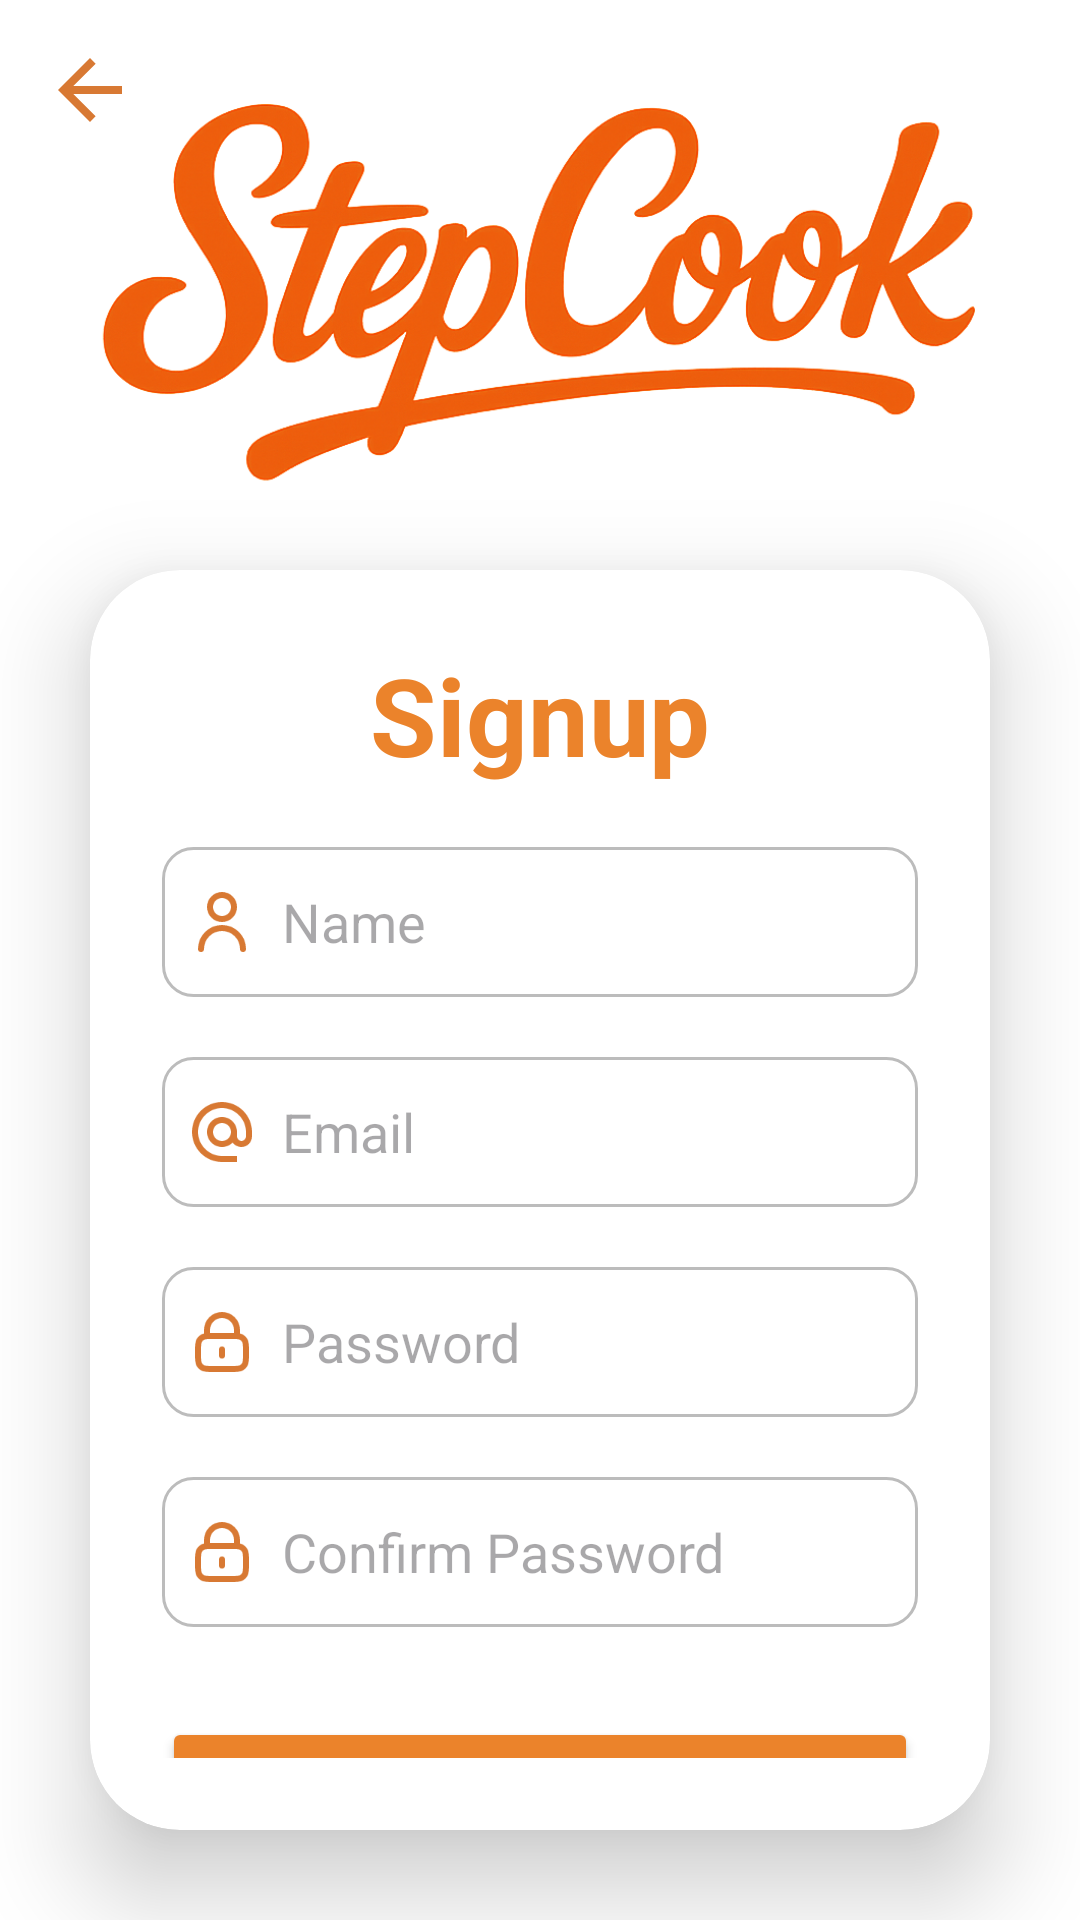

Here is an Android app screen rendered from its layout file. Give the layout XML and the strings, colors and styles it references.
<!-- AndroidManifest.xml: application theme Theme.StepCook -->
<!-- res/layout/activity_register.xml -->
<?xml version="1.0" encoding="utf-8"?>
<LinearLayout xmlns:android="http://schemas.android.com/apk/res/android"
    xmlns:app="http://schemas.android.com/apk/res-auto"
    xmlns:tools="http://schemas.android.com/tools"
    android:id="@+id/main"
    android:fitsSystemWindows="true"
    android:layout_width="match_parent"
    android:layout_height="match_parent"
    android:orientation="vertical"
    android:gravity="center"
    android:background="@drawable/register_background"
    tools:context=".RegisterActivity">

    <LinearLayout
        android:layout_width="match_parent"
        android:layout_height="wrap_content"
        android:orientation="horizontal">

        <ImageView
            android:id="@+id/backButton"
            android:layout_width="60dp"
            android:layout_height="60dp"
            android:contentDescription="@string/back_button"
            android:padding="14dp"
            android:src="@drawable/back_arrow" />

        <View
            android:layout_width="160dp"
            android:layout_height="160dp" />

    </LinearLayout>

    <androidx.cardview.widget.CardView
        android:layout_width="match_parent"
        android:layout_height="wrap_content"
        android:layout_margin="30dp"
        app:cardCornerRadius="30dp"
        app:cardElevation="20dp"
        android:background="@drawable/custom_input">

        <LinearLayout
            android:layout_width="match_parent"
            android:layout_height="wrap_content"
            android:layout_gravity="center_horizontal"
            android:orientation="vertical"
            android:padding="24dp">

            <TextView
                android:id="@+id/loginText"
                android:layout_width="match_parent"
                android:layout_height="wrap_content"
                android:text="@string/register_text"
                android:textAlignment="center"
                android:textColor="@color/orange"
                android:textSize="36sp"
                android:textStyle="bold" />

            <EditText
                android:id="@+id/userName"
                android:layout_width="match_parent"
                android:layout_height="50dp"
                android:layout_marginTop="20dp"
                android:background="@drawable/custom_input"
                android:drawableStart="@drawable/user_svg"
                android:drawablePadding="8dp"
                android:hint="@string/username_hint"
                android:inputType="text"
                android:padding="8dp"
                android:textColor="@color/black" />

            <EditText
                android:id="@+id/userEmail"
                android:layout_width="match_parent"
                android:layout_height="50dp"
                android:layout_marginTop="20dp"
                android:background="@drawable/custom_input"
                android:drawableStart="@drawable/email_svg"
                android:drawablePadding="8dp"
                android:hint="@string/email_hint"
                android:inputType="textEmailAddress"
                android:padding="8dp"
                android:textColor="@color/black" />

            <EditText
                android:id="@+id/userPassword"
                android:layout_width="match_parent"
                android:layout_height="50dp"
                android:layout_marginTop="20dp"
                android:background="@drawable/custom_input"
                android:drawableStart="@drawable/lock_svg"
                android:drawablePadding="8dp"
                android:hint="@string/password_hint"
                android:inputType="textPassword"
                android:padding="8dp"
                android:textColor="@color/black" />

            <EditText
                android:id="@+id/confirmPassword"
                android:layout_width="match_parent"
                android:layout_height="50dp"
                android:layout_marginTop="20dp"
                android:background="@drawable/custom_input"
                android:drawableStart="@drawable/lock_svg"
                android:drawablePadding="8dp"
                android:hint="@string/confirm_password_hint"
                android:inputType="textPassword"
                android:padding="8dp"
                android:textColor="@color/black" />

            <RelativeLayout
                android:layout_width="match_parent"
                android:layout_height="55dp"
                android:layout_marginTop="30dp">

                <Button
                    android:id="@+id/signupButton"
                    android:layout_width="match_parent"
                    android:layout_height="match_parent"
                    android:backgroundTint="@color/orange"
                    android:text="@string/register_text"
                    android:textSize="18sp" />

                <ProgressBar
                    android:id="@+id/registerProgressBar"
                    android:layout_width="30dp"
                    android:layout_height="30dp"
                    android:layout_centerInParent="true"
                    android:indeterminateTint="@color/white"
                    android:visibility="gone" />
            </RelativeLayout>

        </LinearLayout>

    </androidx.cardview.widget.CardView>

</LinearLayout>
<!-- resources referenced by this layout -->
<resources>
  <color name="black">#FF000000</color>
  <color name="orange">#eb832b</color>
  <color name="white">#FFFFFFFF</color>
  <!-- drawable back_arrow (drawable) -->
  <vector xmlns:android="http://schemas.android.com/apk/res/android" android:autoMirrored="true" android:height="24dp" android:tint="#D87933" android:viewportHeight="24" android:viewportWidth="24" android:width="24dp">
        
      <path android:fillColor="@android:color/white" android:pathData="M20,11H7.83l5.59,-5.59L12,4l-8,8 8,8 1.41,-1.41L7.83,13H20v-2z"/>
      
  </vector>
  <!-- drawable custom_input (drawable) -->
  <?xml version="1.0" encoding="utf-8"?>
  <selector xmlns:android="http://schemas.android.com/apk/res/android">
  
      <item android:state_enabled="true" android:state_focused="true">
          <shape android:shape="rectangle">
              <solid android:color="@color/white"/>
              <corners android:radius="10dp"/>
              <stroke android:color="@color/orange" android:width="1dp"/>
          </shape>
      </item>
  
      <item android:state_enabled="true">
          <shape android:shape="rectangle">
              <solid android:color="@color/white"/>
              <corners android:radius="10dp"/>
              <stroke android:color="@color/gray" android:width="1dp"/>
          </shape>
      </item>
  
  </selector>
  <!-- drawable email_svg (drawable) -->
  <vector xmlns:android="http://schemas.android.com/apk/res/android" android:height="24dp" android:tint="#D87933" android:viewportHeight="24" android:viewportWidth="24" android:width="24dp">
        
      <path android:fillColor="@android:color/white" android:pathData="M12,2C6.48,2 2,6.48 2,12s4.48,10 10,10h5v-2h-5c-4.34,0 -8,-3.66 -8,-8s3.66,-8 8,-8 8,3.66 8,8v1.43c0,0.79 -0.71,1.57 -1.5,1.57s-1.5,-0.78 -1.5,-1.57L17,12c0,-2.76 -2.24,-5 -5,-5s-5,2.24 -5,5 2.24,5 5,5c1.38,0 2.64,-0.56 3.54,-1.47 0.65,0.89 1.77,1.47 2.96,1.47 1.97,0 3.5,-1.6 3.5,-3.57L22,12c0,-5.52 -4.48,-10 -10,-10zM12,15c-1.66,0 -3,-1.34 -3,-3s1.34,-3 3,-3 3,1.34 3,3 -1.34,3 -3,3z"/>
      
  </vector>
  <!-- drawable user_svg (drawable) -->
  <vector xmlns:android="http://schemas.android.com/apk/res/android" android:height="24dp" android:viewportHeight="24" android:viewportWidth="24" android:width="24dp">
        
      <path android:fillColor="#00000000" android:pathData="M5,21C5,17.134 8.134,14 12,14C15.866,14 19,17.134 19,21M16,7C16,9.209 14.209,11 12,11C9.791,11 8,9.209 8,7C8,4.791 9.791,3 12,3C14.209,3 16,4.791 16,7Z" android:strokeColor="#D87933" android:strokeLineCap="round" android:strokeLineJoin="round" android:strokeWidth="2"/>
      
  </vector>
  <string name="back_button">Back Button</string>
  <string name="confirm_password_hint">Confirm Password</string>
  <string name="email_hint">Email</string>
  <string name="password_hint">Password</string>
  <string name="register_text">Signup</string>
  <string name="username_hint">Name</string>
  <style name="Theme.StepCook" parent="Base.Theme.StepCook" />
  <color name="gray">#BCBCBC</color>
  <style name="Widget.App.PopupMenu" parent="Widget.Material3.PopupMenu">
          <item name="android:popupBackground">@color/white</item>
      </style>
  <style name="DropdownStyle" parent="Widget.Material3.AutoCompleteTextView.FilledBox.Dense">
          <item name="android:background">@color/white</item>
          <item name="android:textColor">@color/black</item>
          <item name="android:popupBackground">@color/white</item>
      </style>
  <style name="DropdownItemStyle" parent="Widget.AppCompat.TextView">
          <item name="android:textColor">@color/black</item>
          <item name="android:background">@color/white</item>
          <item name="android:padding">10dp</item>
          <item name="android:textSize">16sp</item>
      </style>
</resources>
